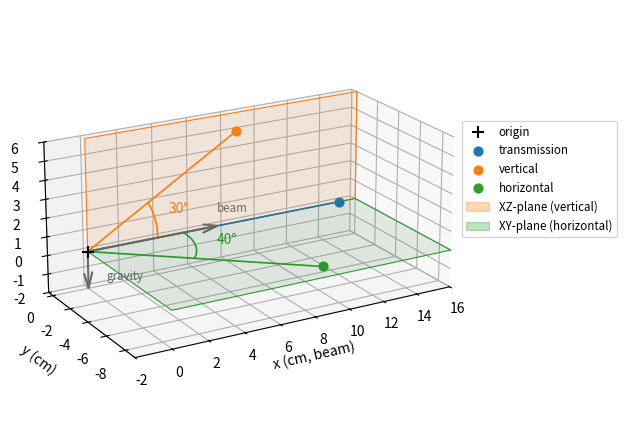

Reproduce this figure in Python.
# Transformations
import numpy as np


def rotation(vector: list, angle: float) -> np.ndarray:
    """Active 4x4 rotation matrix around ``vector`` over ``angle`` degrees."""
    direction = np.asarray(vector, float)
    direction = direction / np.linalg.norm(direction)
    radians = np.deg2rad(angle)
    cosine, sine = np.cos(radians), np.sin(radians)
    cross = np.array(
        [
            [0, -direction[2], direction[1]],
            [direction[2], 0, -direction[0]],
            [-direction[1], direction[0], 0],
        ]
    )
    matrix = np.eye(4)
    matrix[:3, :3] = (
        np.eye(3) * cosine
        + sine * cross
        + (1 - cosine) * np.outer(direction, direction)
    )
    return matrix


def translation(vector: list, distance: float) -> np.ndarray:
    """Active 4x4 translation matrix along ``vector`` over ``distance``."""
    direction = np.asarray(vector, float)
    matrix = np.eye(4)
    matrix[:3, 3] = direction / np.linalg.norm(direction) * distance
    return matrix


def to_lab(matrix: np.ndarray, points: np.ndarray) -> np.ndarray:
    """Transform the Nx3 ``points`` with the 4x4 ``matrix``."""
    homogeneous = np.column_stack([points, np.ones(len(points))])
    return (matrix @ homogeneous.T).T[:, :3]


def arc(axis: list, angle: float, start: np.ndarray, steps: int = 60) -> np.ndarray:
    """Arc of ``angle`` degrees around ``axis``, starting at ``start``."""
    direction = np.asarray(axis, float)
    direction = direction / np.linalg.norm(direction)
    begin = np.append(np.asarray(start, float), 1.0)
    return np.array(
        [
            (rotation(direction, value) @ begin)[:3]
            for value in np.linspace(0.0, angle, steps)
        ]
    )


ORIGIN = np.zeros((1, 3))

# The first transformation of the chain is applied first
transmission_distance = translation([1, 0, 0], 15)

vertical_distance = translation([1, 0, 0], 10)
vertical_polar = rotation([0, -1, 0], 30)
vertical_azimuth = rotation([-1, 0, 0], 0)

horizontal_distance = translation([1, 0, 0], 12)
horizontal_polar = rotation([0, -1, 0], 40)
horizontal_azimuth = rotation([-1, 0, 0], -90)

# The detector positions are computed in the laboratory frame, which all tabs share.
# Check that the change-of-basis matrix of the NXcoordinate_system tab equals the
# rotation of the NXtransformations (rotation) tab.
change_of_basis = np.array([[0, 1, 0], [0, 0, 1], [1, 0, 0]])
assert np.allclose(rotation([1, 1, 1], -120)[:3, :3], change_of_basis)
assert np.allclose(
    (rotation([0, 1, 0], -90) @ rotation([1, 0, 0], -90))[:3, :3], change_of_basis
)

detectors = {
    "transmission": transmission_distance,
    "vertical": vertical_azimuth @ vertical_polar @ vertical_distance,
    "horizontal": horizontal_azimuth @ horizontal_polar @ horizontal_distance,
}

# Plot
import matplotlib.pyplot as plt  # noqa E402
from matplotlib.patches import Patch  # noqa E402

BEAM = np.array([1.0, 0.0, 0.0])
COLORS = {
    "transmission": "tab:blue",
    "vertical": "tab:orange",
    "horizontal": "tab:green",
}

positions = {name: to_lab(matrix, ORIGIN)[0] for name, matrix in detectors.items()}

xmin, xmax, ymin, zmin, zmax = -2.0, 16.0, -9.0, -2.0, 6.0

fig = plt.figure(figsize=(7.5, 5.5))
ax = fig.add_subplot(projection="3d")
ax.view_init(elev=20, azim=-120)

# The vertical detector lies in the XZ-plane, the horizontal detector in the XY-plane
edge = np.array([[0.0, xmax], [0.0, xmax]])
zeros = np.zeros((2, 2))
ax.plot_surface(
    edge, zeros, np.array([[0.0, 0.0], [zmax, zmax]]), color="tab:orange", alpha=0.1
)
ax.plot_surface(
    edge, np.array([[0.0, 0.0], [ymin, ymin]]), zeros, color="tab:green", alpha=0.1
)
ax.plot(
    [0, xmax, xmax, 0, 0],
    [0] * 5,
    [0, 0, zmax, zmax, 0],
    color="tab:orange",
    linewidth=0.8,
)
ax.plot(
    [0, xmax, xmax, 0, 0],
    [0, 0, ymin, ymin, 0],
    [0] * 5,
    color="tab:green",
    linewidth=0.8,
)

# The direction axes that fix the reference frame. The arrows differ a lot in length,
# so the head is sized in data units to keep both heads equally visible.
head_length = 0.9

for name, vector, nudge in [
    ("beam", [positions["transmission"][0] / 2, 0, 0], [0, 0, 0.8]),
    ("gravity", [0, 0, zmin], [1.0, 0, 0.3]),
]:
    ax.quiver(
        0,
        0,
        0,
        *vector,
        color="dimgray",
        arrow_length_ratio=head_length / np.linalg.norm(vector),
    )
    ax.text(*np.add(vector, nudge), name, color="dimgray", fontsize="small")
ax.scatter(0, 0, 0, color="black", marker="+", s=80, label="origin")

# Each detector angle is drawn as an arc from the beam towards the detector
for (name, position), radius in zip(positions.items(), [0.0, 4.0, 5.5]):
    ax.plot(*zip([0, 0, 0], position), color=COLORS[name], linewidth=1.2)
    ax.scatter(*position, color=COLORS[name], s=40, label=name)
    if not radius:
        continue
    direction = position / np.linalg.norm(position)
    angle = np.degrees(np.arccos(np.clip(BEAM @ direction, -1.0, 1.0)))
    points = arc(np.cross(BEAM, direction), angle, BEAM * radius)
    ax.plot(*points.T, color=COLORS[name], linewidth=1.2)
    ax.text(
        *points[len(points) // 2] * 1.2,
        f"{angle:.0f}\N{DEGREE SIGN}",
        color=COLORS[name],
    )

ax.set(xlabel="x (cm, beam)", ylabel="y (cm)", zlabel="z (cm, up)")
ax.set_xlim(xmin, xmax)
ax.set_ylim(ymin, 0.5)
ax.set_yticks(np.arange(-8, 1, 2))
ax.set_zlim(zmin, zmax)
ax.set_aspect("equal")

handles, _ = ax.get_legend_handles_labels()
handles += [
    Patch(color="tab:orange", alpha=0.3, label="XZ-plane (vertical)"),
    Patch(color="tab:green", alpha=0.3, label="XY-plane (horizontal)"),
]
ax.legend(
    handles=handles, loc="center left", bbox_to_anchor=(1.0, 0.6), fontsize="small"
)
fig.subplots_adjust(left=0.0, right=0.78)

plt.show()
